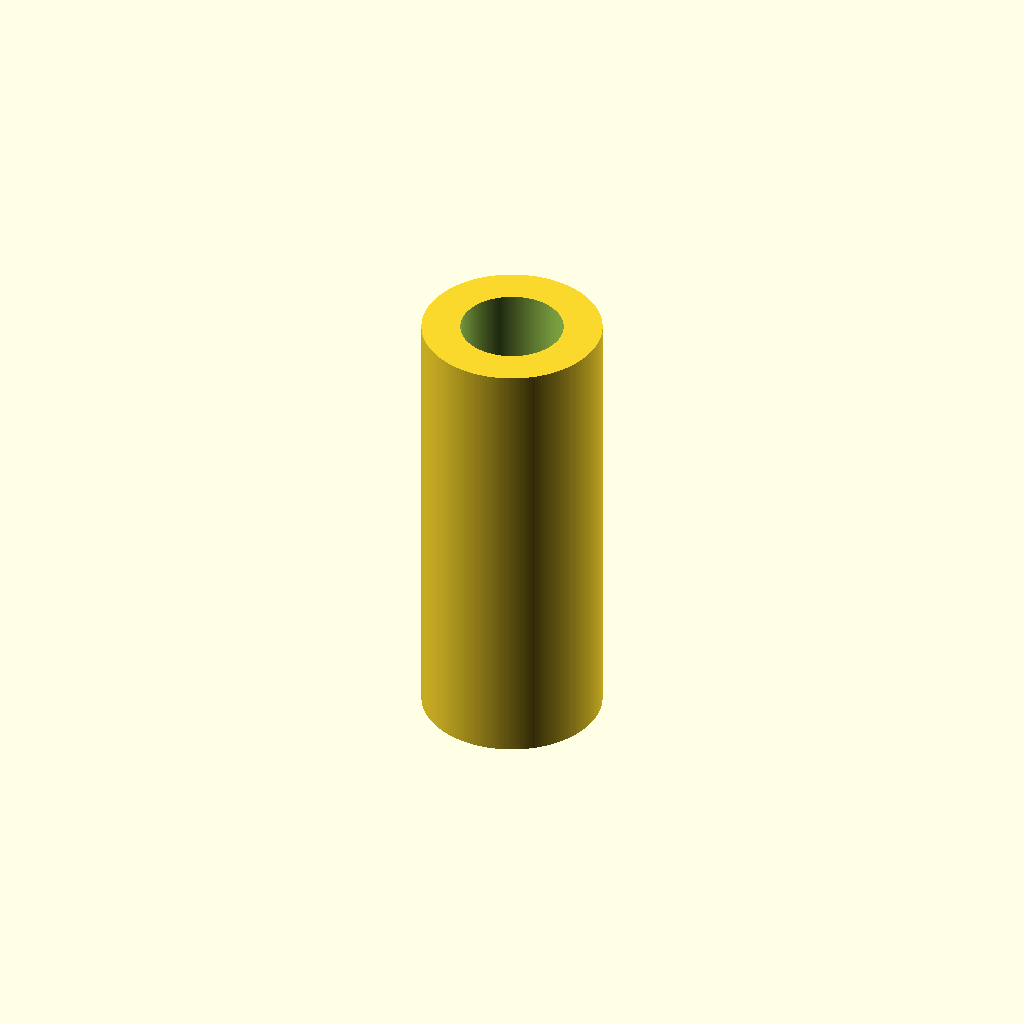
Cell 1: rendered with the file's own defaults.
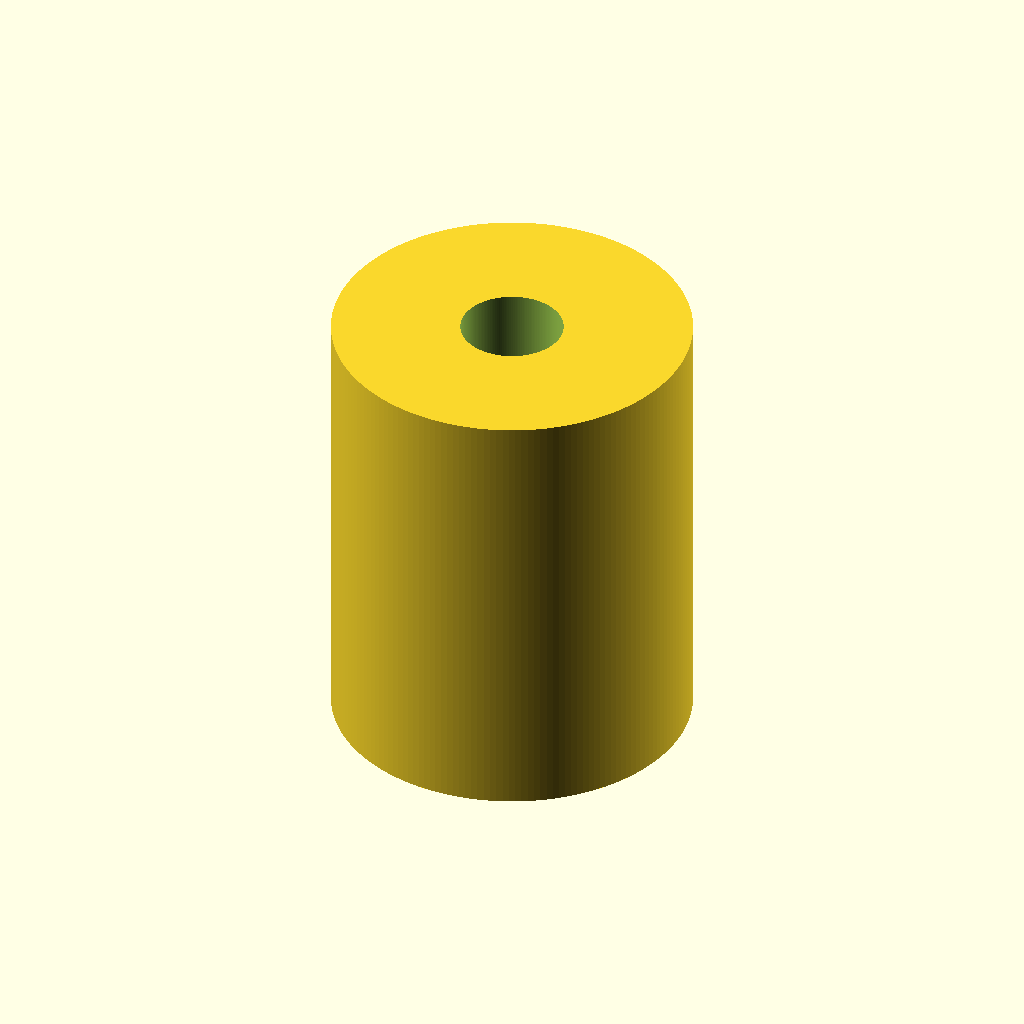
Cell 2: outer_d = 56 (everything else at default).
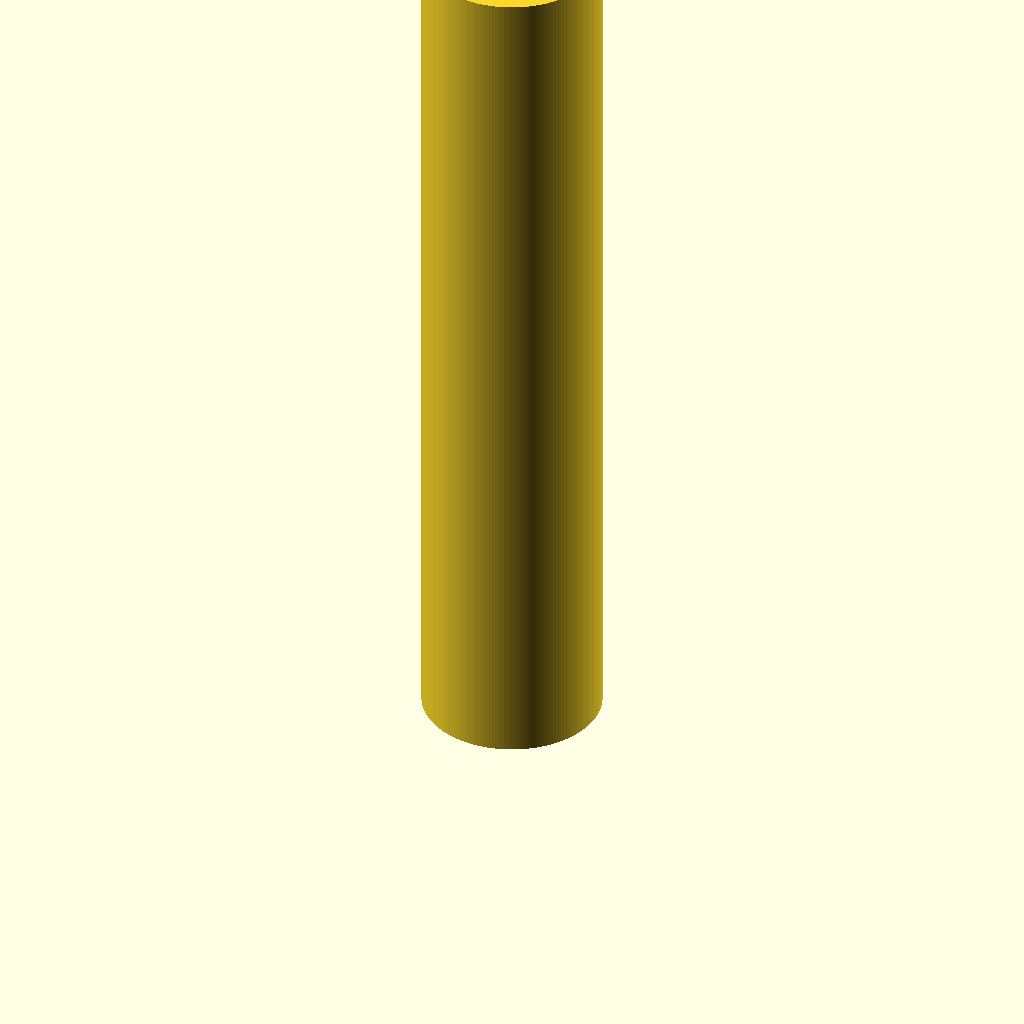
Cell 3 — length set to 140, the other parameters unchanged.
One fixed orthographic camera (rotation 55°, 0°, 25°; colour scheme Cornfield) for every cell.
The OpenSCAD source (additional_study/matched_effort/results/direct_repair/scad/linear_bearing__LM16LUU.scad):
$fn = 180;

bore_d = 16.0;
outer_d = 28.0;
length = 70.0;

difference() {
  cylinder(d = outer_d, h = length, center = false);
  translate([0, 0, -0.1])
    cylinder(d = bore_d, h = length + 0.2, center = false);
}
Customizer parameters (derived from the source; name, type, default, range or options):
bore_d: number, default 16
outer_d: number, default 28
length: number, default 70
